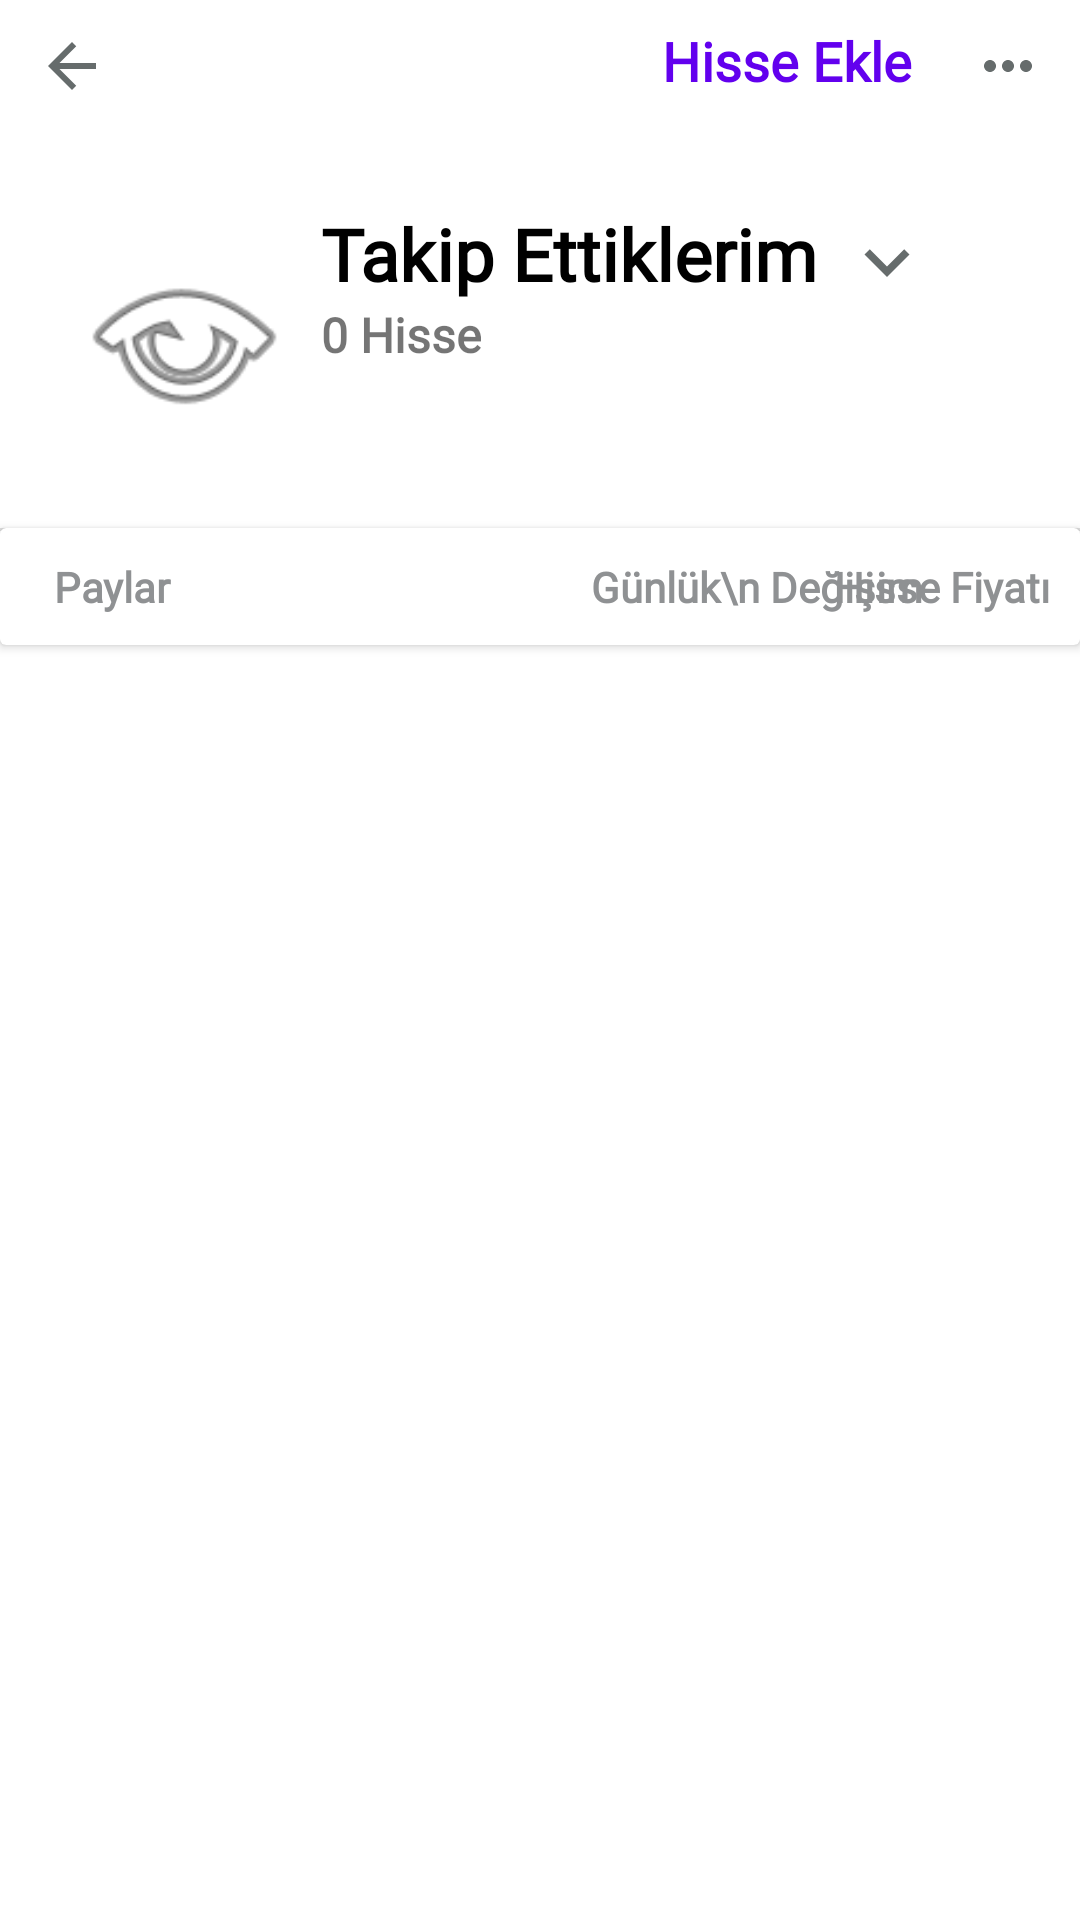

Layout XML and referenced resources for this Android screen:
<!-- AndroidManifest.xml: application theme Theme.MidasProject -->
<!-- res/layout/fragment_anasayfa.xml -->
<?xml version="1.0" encoding="utf-8"?>
<layout xmlns:android="http://schemas.android.com/apk/res/android"
    xmlns:app="http://schemas.android.com/apk/res-auto"
    xmlns:tools="http://schemas.android.com/tools">

    <data>

    </data>

    <androidx.constraintlayout.widget.ConstraintLayout
        android:layout_width="match_parent"
        android:layout_height="match_parent"
        tools:context=".ui.fragment.AnasayfaFragment">

        <ImageButton
            android:id="@+id/ButtonBack"
            android:layout_width="wrap_content"
            android:layout_height="wrap_content"
            android:backgroundTint="#FFFFFF"
            android:src="@drawable/ic_back"
            app:layout_constraintStart_toStartOf="parent"
            app:layout_constraintTop_toTopOf="parent"
            android:scaleType="fitCenter" />

        <ImageButton
            android:id="@+id/ButtonThreeDot"
            android:layout_width="wrap_content"
            android:layout_height="wrap_content"
            android:backgroundTint="@color/white"
            android:scaleType="fitCenter"
            android:src="@drawable/ic_under_dot"
            app:layout_constraintEnd_toEndOf="parent"
            app:layout_constraintTop_toTopOf="parent" />

        <TextView
            android:id="@+id/textViewHisseEkle"
            android:layout_width="wrap_content"
            android:layout_height="wrap_content"
            android:layout_marginTop="8dp"
            android:layout_marginEnd="8dp"
            android:fontFamily="@font/inter"
            android:text="Hisse Ekle"
            android:textColor="@color/purple_500"
            android:textSize="18sp"
            android:textStyle="bold"
            app:layout_constraintEnd_toStartOf="@+id/ButtonThreeDot"
            app:layout_constraintTop_toTopOf="parent" />

        <ImageView
            android:id="@+id/imageView"
            android:layout_width="75dp"
            android:layout_height="75dp"
            android:layout_marginStart="24dp"
            android:layout_marginTop="32dp"
            android:src="@android:drawable/ic_menu_view"
            app:layout_constraintStart_toStartOf="parent"
            app:layout_constraintTop_toBottomOf="@+id/ButtonBack" />

        <TextView
            android:id="@+id/textView4"
            android:layout_width="wrap_content"
            android:layout_height="wrap_content"
            android:layout_marginStart="8dp"
            android:layout_marginTop="36dp"
            android:fontFamily="@font/inter"
            android:text="Takip Ettiklerim"
            android:textColor="@color/black"
            android:textSize="24sp"
            android:textStyle="bold"
            app:layout_constraintStart_toEndOf="@+id/imageView"
            app:layout_constraintTop_toBottomOf="@+id/textViewHisseEkle" />

        <TextView
            android:id="@+id/textView5"
            android:layout_width="wrap_content"
            android:layout_height="wrap_content"
            android:layout_marginStart="8dp"
            android:fontFamily="@font/inter"
            android:text="0 Hisse"
            android:textSize="16sp"
            android:textStyle="bold"
            app:layout_constraintStart_toEndOf="@+id/imageView"
            app:layout_constraintTop_toBottomOf="@+id/textView4" />

        <ImageButton
            android:id="@+id/imageButton3"
            android:layout_width="30dp"
            android:layout_height="30dp"
            android:layout_marginStart="8dp"
            android:layout_marginTop="40dp"
            android:background="@color/white"
            android:scaleType="fitCenter"
            android:src="@drawable/ic_under_arrow"
            app:layout_constraintStart_toEndOf="@+id/textView4"
            app:layout_constraintTop_toBottomOf="@+id/textViewHisseEkle" />

        <androidx.cardview.widget.CardView
            android:id="@+id/cardView"
            android:layout_width="0dp"
            android:layout_height="wrap_content"
            app:layout_constraintEnd_toEndOf="parent"
            app:layout_constraintStart_toStartOf="parent"
            app:layout_constraintTop_toTopOf="@+id/divider5">

            <androidx.constraintlayout.widget.ConstraintLayout
                android:layout_width="match_parent"
                android:layout_height="wrap_content"
                android:padding="10dp">

                <TextView
                    android:id="@+id/textView7"
                    android:layout_width="wrap_content"
                    android:layout_height="wrap_content"
                    android:layout_marginStart="8dp"
                    android:fontFamily="@font/inter"
                    android:text="Paylar"
                    android:textColor="@color/material_dynamic_neutral60"
                    android:textSize="14sp"
                    android:textStyle="bold"
                    app:layout_constraintBottom_toBottomOf="parent"
                    app:layout_constraintStart_toStartOf="parent"
                    app:layout_constraintTop_toTopOf="parent"
                    app:layout_constraintVertical_bias="0.5" />

                <TextView
                    android:id="@+id/textView8"
                    android:layout_width="wrap_content"
                    android:layout_height="wrap_content"
                    android:layout_marginStart="140dp"
                    android:fontFamily="@font/inter"
                    android:text="Günlük\n Değişim "
                    android:textAlignment="center"
                    android:textColor="@color/material_dynamic_neutral60"
                    android:textSize="14sp"
                    android:textStyle="bold"
                    app:layout_constraintBottom_toBottomOf="parent"
                    app:layout_constraintStart_toEndOf="@+id/textView7"
                    app:layout_constraintTop_toTopOf="parent" />

                <TextView
                    android:id="@+id/textView9"
                    android:layout_width="wrap_content"
                    android:layout_height="wrap_content"
                    android:fontFamily="@font/inter"
                    android:text="Hisse Fiyatı"
                    android:textColor="@color/material_dynamic_neutral60"
                    android:textSize="14sp"
                    android:textStyle="bold"
                    app:layout_constraintBottom_toBottomOf="parent"
                    app:layout_constraintEnd_toEndOf="parent"
                    app:layout_constraintTop_toTopOf="parent"
                    app:layout_constraintVertical_bias="0.5" />

            </androidx.constraintlayout.widget.ConstraintLayout>
        </androidx.cardview.widget.CardView>

        <androidx.recyclerview.widget.RecyclerView
            android:id="@+id/rv"
            android:layout_width="0dp"
            android:layout_height="0dp"
            android:layout_marginBottom="1dp"
            app:layout_constraintBottom_toBottomOf="parent"
            app:layout_constraintEnd_toEndOf="parent"
            app:layout_constraintStart_toStartOf="parent"
            app:layout_constraintTop_toBottomOf="@+id/cardView">

        </androidx.recyclerview.widget.RecyclerView>

        <View
            android:id="@+id/divider5"
            android:layout_width="0dp"
            android:layout_height="1dp"
            android:layout_marginTop="25dp"
            android:background="?android:attr/listDivider"
            app:layout_constraintEnd_toEndOf="parent"
            app:layout_constraintStart_toStartOf="parent"
            app:layout_constraintTop_toBottomOf="@+id/imageView" />

    </androidx.constraintlayout.widget.ConstraintLayout>
</layout>
<!-- resources referenced by this layout -->
<resources>
  <color name="black">#FF000000</color>
  <color name="purple_500">#FF6200EE</color>
  <color name="white">#FFFFFFFF</color>
  <!-- drawable ic_back (drawable-anydpi) -->
  <vector xmlns:android="http://schemas.android.com/apk/res/android"
      android:width="24dp"
      android:height="24dp"
      android:viewportWidth="24"
      android:viewportHeight="24"
      android:tint="#3F4747"
      android:alpha="0.8"
      android:autoMirrored="true">
    <path
        android:fillColor="@android:color/white"
        android:pathData="M20,11H7.83l5.59,-5.59L12,4l-8,8 8,8 1.41,-1.41L7.83,13H20v-2z"/>
  </vector>
  <!-- drawable ic_under_arrow (drawable-anydpi) -->
  <vector xmlns:android="http://schemas.android.com/apk/res/android"
      android:width="24dp"
      android:height="24dp"
      android:viewportWidth="24"
      android:viewportHeight="24"
      android:tint="#3F4747"
      android:alpha="0.8">
    <path
        android:fillColor="@android:color/white"
        android:pathData="M7.41,8.59L12,13.17l4.59,-4.58L18,10l-6,6 -6,-6 1.41,-1.41z"/>
  </vector>
  <!-- drawable ic_under_dot (drawable-anydpi) -->
  <vector xmlns:android="http://schemas.android.com/apk/res/android"
      android:width="24dp"
      android:height="24dp"
      android:viewportWidth="24"
      android:viewportHeight="24"
      android:tint="#3F4747"
      android:alpha="0.8">
    <path
        android:fillColor="@android:color/white"
        android:pathData="M6,10c-1.1,0 -2,0.9 -2,2s0.9,2 2,2 2,-0.9 2,-2 -0.9,-2 -2,-2zM18,10c-1.1,0 -2,0.9 -2,2s0.9,2 2,2 2,-0.9 2,-2 -0.9,-2 -2,-2zM12,10c-1.1,0 -2,0.9 -2,2s0.9,2 2,2 2,-0.9 2,-2 -0.9,-2 -2,-2z"/>
  </vector>
  <style name="Theme.MidasProject" parent="Theme.MaterialComponents.DayNight.DarkActionBar">
          
          <item name="colorPrimary">@color/purple_500</item>
          <item name="colorPrimaryVariant">@color/purple_700</item>
          <item name="colorOnPrimary">@color/white</item>
          
          <item name="colorSecondary">@color/teal_200</item>
          <item name="colorSecondaryVariant">@color/teal_700</item>
          <item name="colorOnSecondary">@color/black</item>
          
          <item name="android:statusBarColor">@color/statusBar</item>
          
          <item name="windowActionBar">false</item>
          <item name="windowNoTitle">true</item>
      </style>
  <color name="purple_700">#FF3700B3</color>
  <color name="teal_200">#FF03DAC5</color>
  <color name="teal_700">#FF018786</color>
  <color name="statusBar">#6200EA</color>
</resources>
